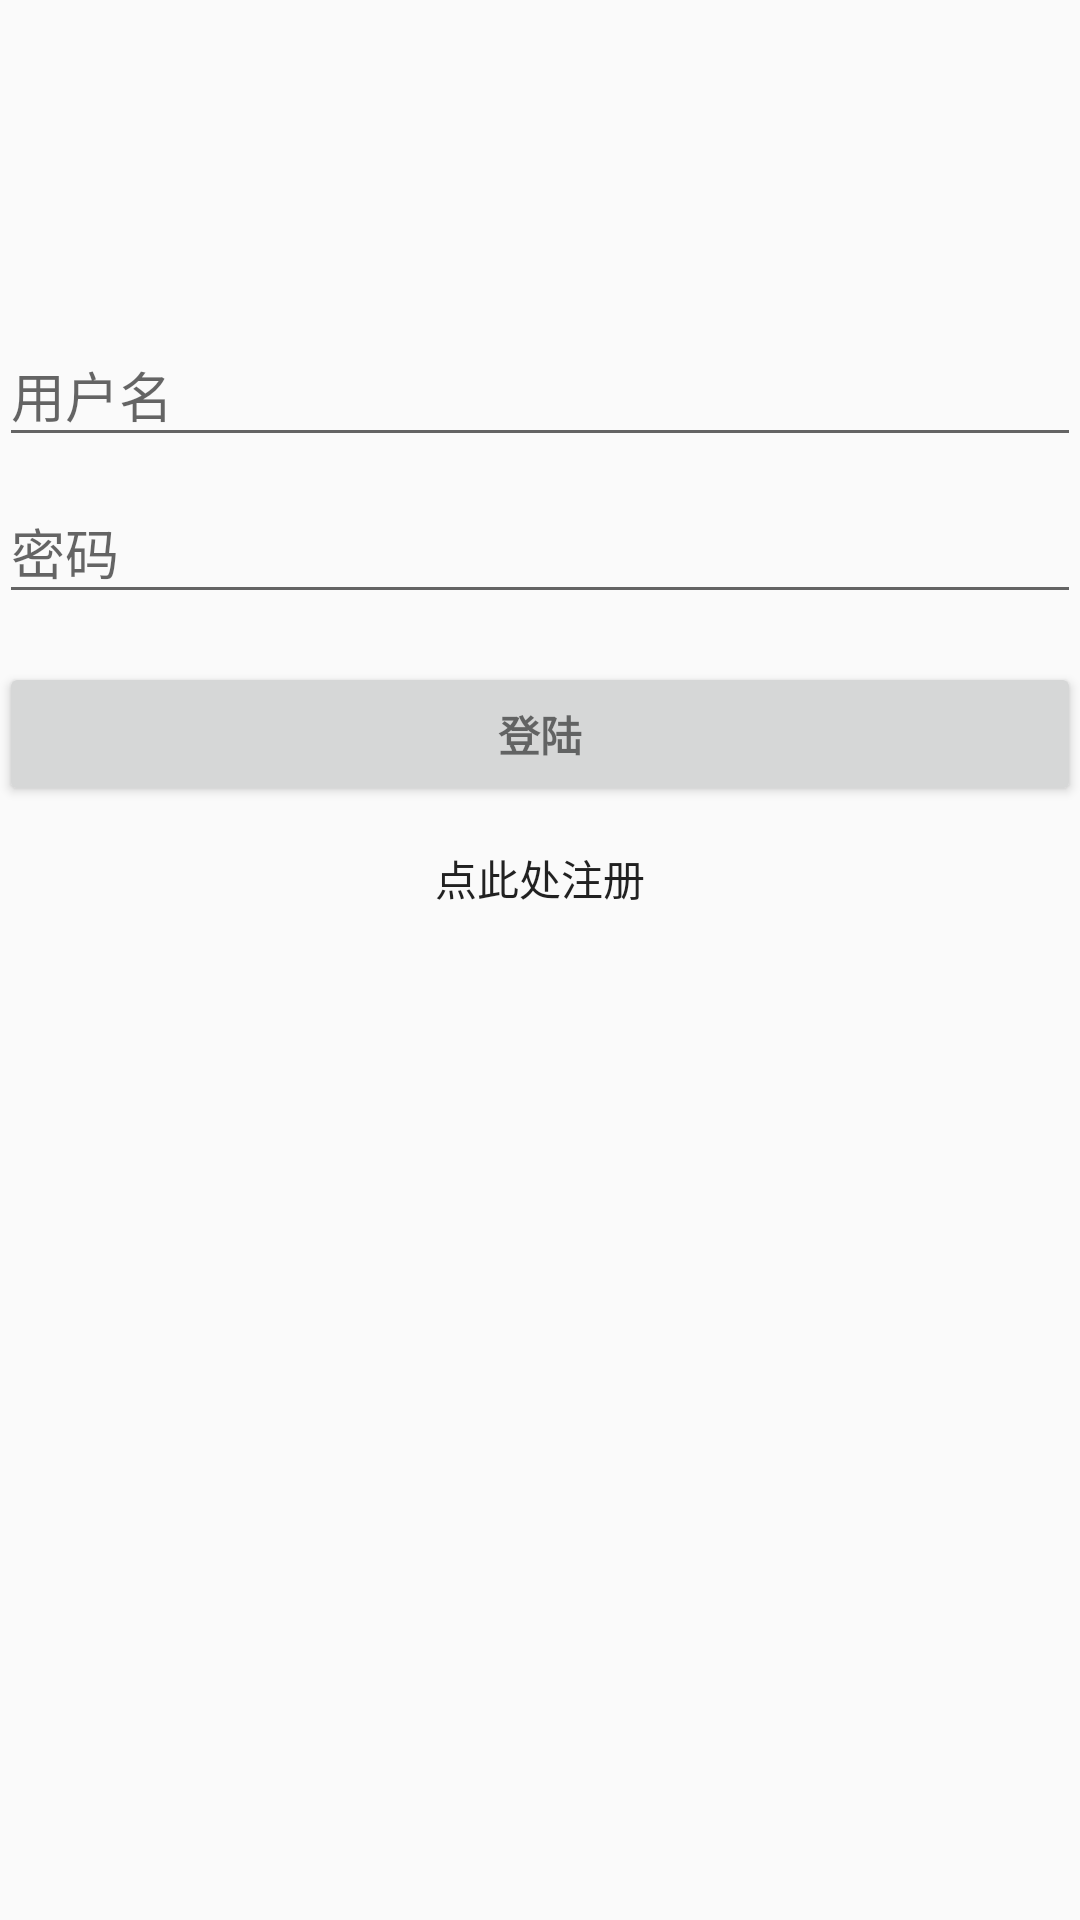

Write the Android layout XML for this screen, with the resource values it uses.
<!-- AndroidManifest.xml: application theme AppTheme -->
<!-- res/layout/activity_login.xml -->
<LinearLayout xmlns:android="http://schemas.android.com/apk/res/android"
    xmlns:tools="http://schemas.android.com/tools"
    android:layout_width="match_parent"
    android:layout_height="match_parent"
    android:gravity="center_horizontal"
    android:orientation="vertical"
    android:paddingBottom="@dimen/activity_vertical_margin"
    android:paddingLeft="@dimen/activity_horizontal_margin"
    android:paddingRight="@dimen/activity_horizontal_margin"
    android:paddingTop="@dimen/activity_vertical_margin"
    android:theme="@style/AppTheme.BackColor"
    tools:context="com.scu_kwc.myapplication.LoginActivity">

    
    <ProgressBar
        android:id="@+id/login_progress"
        style="?android:attr/progressBarStyleLarge"
        android:layout_width="wrap_content"
        android:layout_height="wrap_content"
        android:layout_marginBottom="8dp"
        android:visibility="gone"/>

    <ScrollView
        android:id="@+id/login_form"
        android:layout_width="match_parent"
        android:layout_height="match_parent">

        <LinearLayout
            android:id="@+id/email_login_form"
            android:layout_width="match_parent"
            android:layout_height="wrap_content"
            android:orientation="vertical">

            <android.support.design.widget.TextInputLayout
                android:layout_width="match_parent"
                android:layout_height="wrap_content"
                android:layout_marginTop="100dp">

                <AutoCompleteTextView
                    android:id="@+id/email"
                    android:layout_width="match_parent"
                    android:layout_height="wrap_content"
                    android:hint="用户名"
                    android:inputType="textEmailAddress"
                    android:maxLines="1"
                    android:singleLine="true" />

            </android.support.design.widget.TextInputLayout>

            <android.support.design.widget.TextInputLayout
                android:layout_width="match_parent"
                android:layout_height="wrap_content">

                <EditText
                    android:id="@+id/password"
                    android:layout_width="match_parent"
                    android:layout_height="wrap_content"
                    android:hint="密码"
                    android:imeActionId="6"
                    android:imeActionLabel="登陆"
                    android:imeOptions="actionUnspecified"
                    android:inputType="textPassword"
                    android:maxLines="1"
                    android:singleLine="true" />

            </android.support.design.widget.TextInputLayout>

            <Button
                android:id="@+id/email_sign_in_button"
                style="?android:textAppearanceSmall"
                android:layout_width="match_parent"
                android:layout_height="wrap_content"
                android:layout_marginTop="16dp"
                android:text="登陆"
                android:textStyle="bold" />
            <Button
                android:id="@+id/regbutton"
                android:layout_width="wrap_content"
                android:layout_height="wrap_content"
                android:gravity="center"
                android:layout_gravity="center"
                android:text="点此处注册"
                style="?android:attr/borderlessButtonStyle"/>

        </LinearLayout>
    </ScrollView>
</LinearLayout>
<!-- resources referenced by this layout -->
<resources>
  <style name="AppTheme.BackColor">
          
      </style>
  <style name="AppTheme" parent="Theme.AppCompat.Light.DarkActionBar">
          
          <item name="colorPrimary">@color/colorPrimary</item>
          <item name="colorPrimaryDark">@color/colorPrimaryDark</item>
          <item name="colorAccent">@color/colorAccent</item>
      </style>
  <!-- not gathered from this repository: default colours our renderer supplied (Android Studio template values) -->
  <color name="colorPrimary">#FF6200EE</color>
  <color name="colorPrimaryDark">#FF3700B3</color>
  <color name="colorAccent">#FF03DAC5</color>
</resources>
